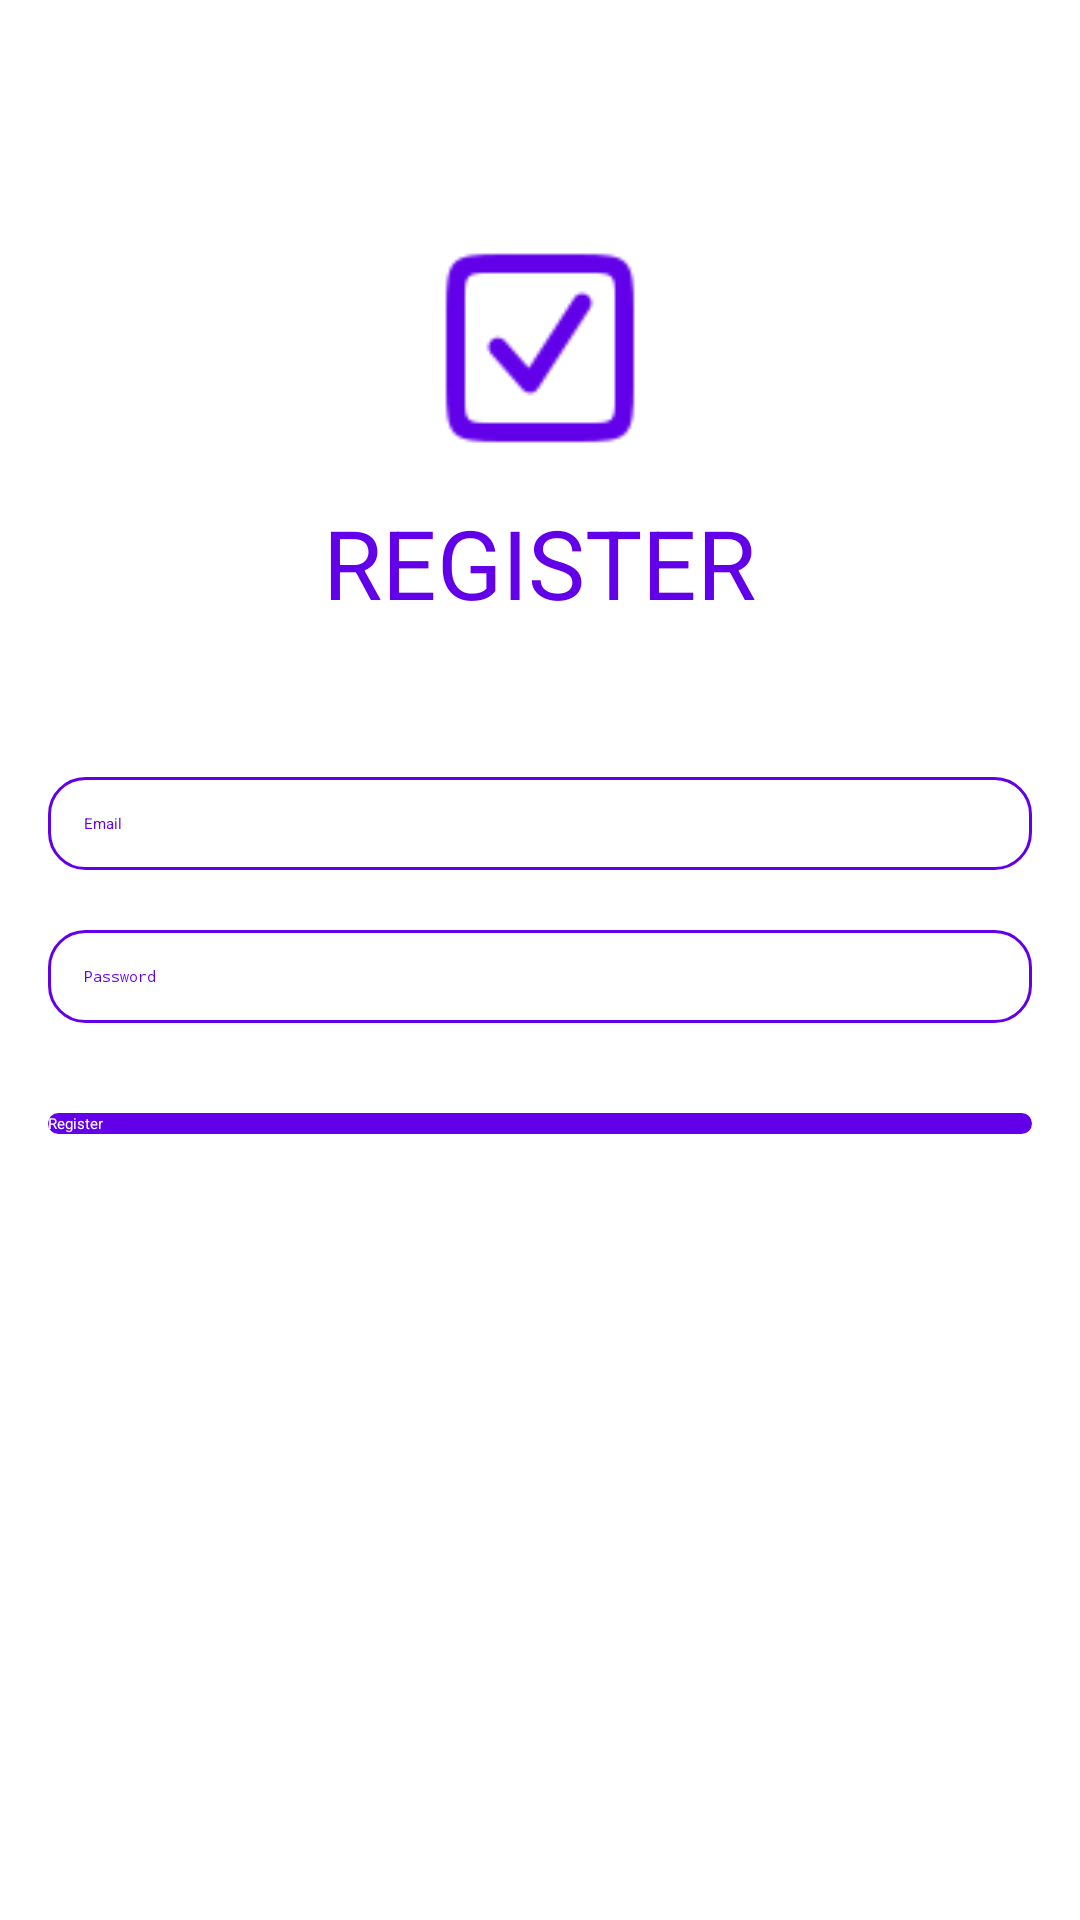

Here is an Android app screen rendered from its layout file. Give the layout XML and the strings, colors and styles it references.
<!-- AndroidManifest.xml: application theme Theme.HabitTracker -->
<!-- res/layout/activity_register.xml -->
<?xml version="1.0" encoding="utf-8"?>
<RelativeLayout
	xmlns:android="http://schemas.android.com/apk/res/android"
	android:layout_width="match_parent"
	android:layout_height="match_parent"
	android:padding="16dp"
	android:background="@color/white">

	
	<ImageView
		android:id="@+id/iv_logo"
		android:layout_width="100dp"
		android:layout_height="100dp"
		android:layout_centerHorizontal="true"
		android:layout_marginTop="50dp"
		android:src="@drawable/ic_logo_square"
		android:contentDescription="App Logo" />

	
	<TextView
		android:id="@+id/textView"
		android:layout_width="wrap_content"
		android:layout_height="wrap_content"
		android:layout_below="@id/iv_logo"
		android:layout_centerHorizontal="true"
		android:textSize="32sp"
		android:textColor="@color/colorPrimary"
		android:text="REGISTER" />

	
	<EditText
		android:id="@+id/et_email"
		android:layout_width="match_parent"
		android:layout_height="wrap_content"
		android:layout_below="@id/textView"
		android:layout_marginTop="50dp"
		android:hint="Email"
		android:textColorHint="@color/colorPrimary"
		android:textColor="@color/colorPrimary"
		android:padding="12dp"
		android:background="@drawable/rounded_edittext" />

	
	<EditText
		android:id="@+id/et_password"
		android:layout_width="match_parent"
		android:layout_height="wrap_content"
		android:layout_below="@id/et_email"
		android:layout_marginTop="20dp"
		android:hint="Password"
		android:textColorHint="@color/colorPrimary"
		android:textColor="@color/colorPrimary"
		android:inputType="textPassword"
		android:padding="12dp"
		android:background="@drawable/rounded_edittext" />

	
	<Button
		android:id="@+id/btn_register"
		android:layout_width="match_parent"
		android:layout_height="wrap_content"
		android:layout_below="@id/et_password"
		android:layout_marginTop="30dp"
		android:text="Register"
		android:textColor="@android:color/white"
		android:backgroundTint="@color/colorPrimary"
		android:background="@drawable/rounded_button" />
</RelativeLayout>
<!-- resources referenced by this layout -->
<resources>
  <color name="colorPrimary">#6200EA</color>
  <color name="white">#FFFFFFFF</color>
  <!-- drawable ic_logo_square: png bitmap (drawable, 1446 bytes) -->
  <!-- drawable rounded_button (drawable) -->
  <?xml version="1.0" encoding="utf-8"?>
  <shape xmlns:android="http://schemas.android.com/apk/res/android">
  	<solid android:color="@color/white" />
  	<corners android:radius="12dp" />
  </shape>
  <!-- drawable rounded_edittext (drawable) -->
  <?xml version="1.0" encoding="utf-8"?>
  <shape xmlns:android="http://schemas.android.com/apk/res/android">
  	<solid android:color="@android:color/white" />
  	<corners android:radius="12dp" />
  	<stroke
  		android:width="1dp"
  		android:color="@color/colorPrimary" />
  </shape>
</resources>
